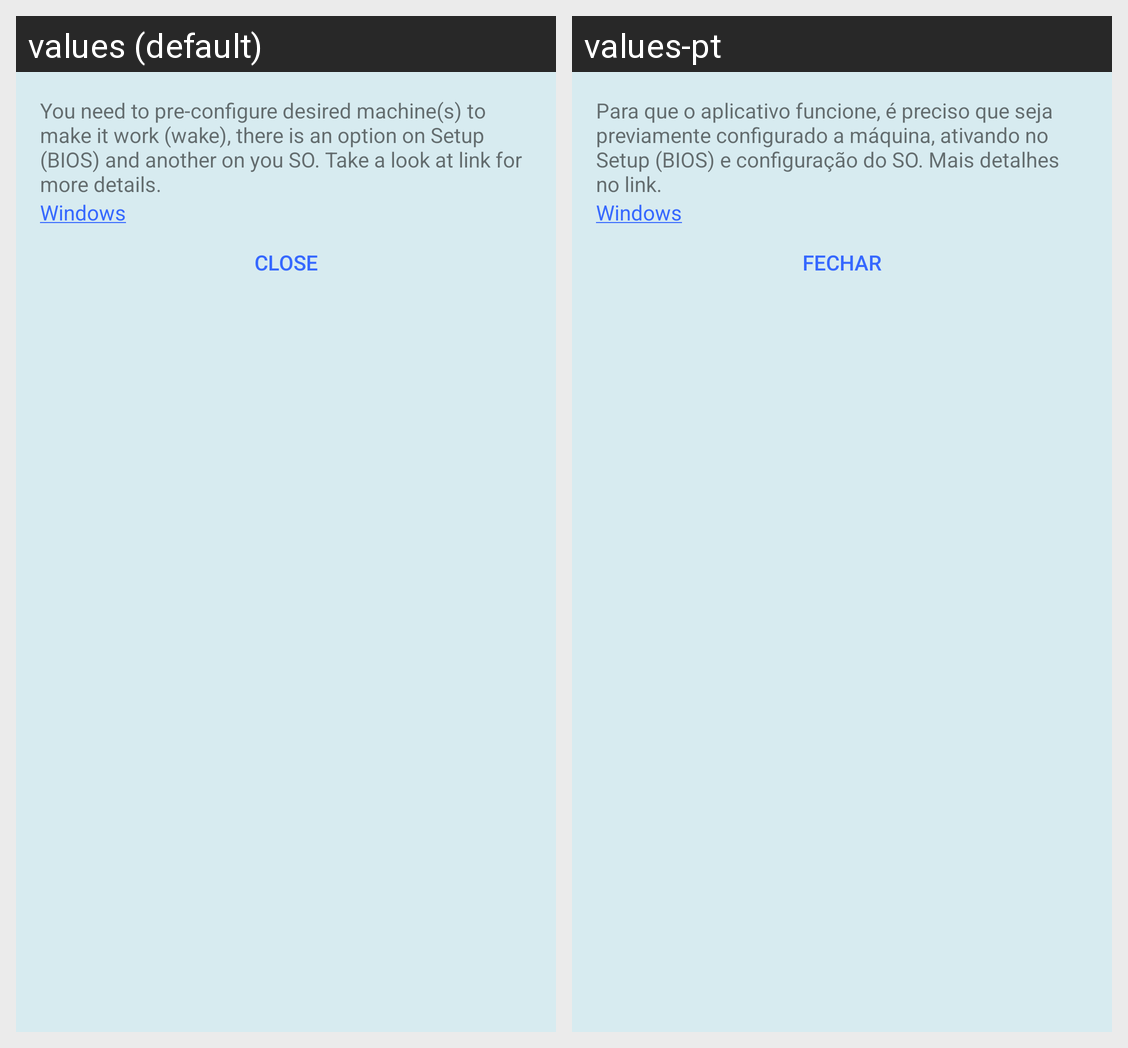

Locale-by-locale string values for the Android screen shown in this grid:
Android screen res/layout/fragment_help.xml rendered under 2 locales, left to right: values (default), values-pt. Device: Nexus 5 (rendered at 1080×1920; each locale shown at half size, 540×960, under a caption strip naming it); theme AppTheme.
Strings drawn on this screen, with the default value and each locale's value (text and hints the layout hard-codes, and strings that could not be matched under every locale, appear in the picture but are not listed):

helpMsg
  values: You need to pre-configure desired machine(s) to make it work (wake), there is an option on Setup (BIOS) and another on you SO. Take a look at link for more details.
  values-pt: Para que o aplicativo funcione, é preciso que seja previamente configurado a máquina, ativando no Setup (BIOS) e configuração do SO. Mais detalhes no link.

helpLink
  values: Windows
  values-pt: Windows  [not translated; the default value is used]

close
  values: Close
  values-pt: Fechar
